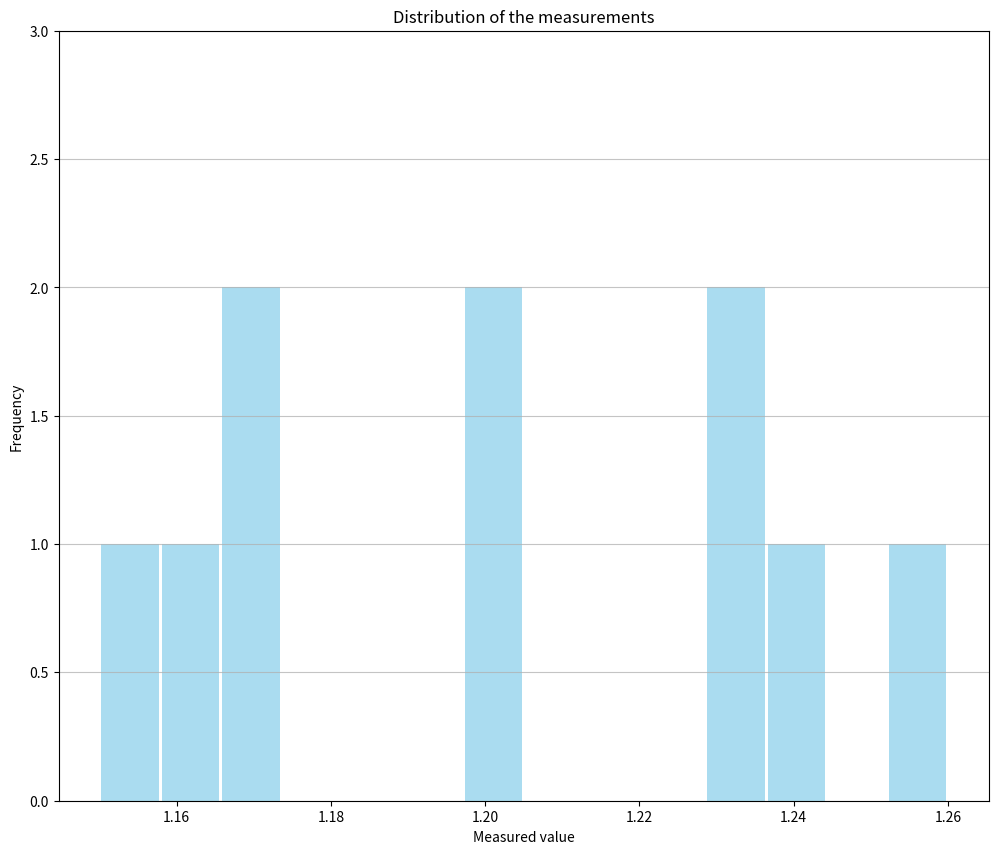

Write the Python code that produced this figure.
"""
deviation.py

Analyzes an array of measurements to get the mean value, the standard deviation,
and the standard deviation of the mean value

* Change the measurements in the main function to generate a different outcome

This file can also be imported as a module and contains the following functions:

    * calculate_mean - Calculates the mean value of a given array
    * calculate_deviation - Calculates the standard deviation of a given array
    * calculate_mean_deviation - Calculates the standard deviation of the mean value
"""

import matplotlib.pyplot as plt

import numpy as np


def calculate_mean(measurements):
    """
    Calculates the mean value of an array of measurement data

    Parameters
    ----------
    measurements : float[]
        The array of measurements

    Returns
    -------
    float
        The mean value of the given measurements
    """

    measurements_sum = 0

    for measurement in measurements:
        measurements_sum += measurement

    return measurements_sum / len(measurements)


def calculate_deviation(measurements, mean):
    """
    Calculates the standard deviation of an array of measurement data

    Parameters
    ----------
    measurements : float[]
        The array of measurements
    mean : float
        The mean value of the measurements

    Returns
    -------
    float
        The standard deviation of the given measurements
    """

    deviation_sum = 0

    for measurement in measurements:
        deviation_sum += np.square(measurement - mean)

    return np.sqrt((1 / (len(measurements) - 1)) * deviation_sum)


def calculate_mean_deviation(deviation, measurements_count):
    """
    Calculates the standard deviation of the mean value

    Parameters
    ----------
    deviation : float
        The standard deviation
    measurements_count : int
        The quantity of measurements

    Returns
    -------
    float
        The standard deviation of the mean value
    """

    return deviation / np.sqrt(measurements_count)


def plot_histogram(measurements):

    plt.figure(figsize=(12, 10), dpi=80)
    plt.grid(axis='y', alpha=0.75)

    plt.xlabel('Measured value')
    plt.ylabel('Frequency')

    plt.title('Distribution of the measurements')

    data = measurements

    n, bins, patches = plt.hist(data, bins=len(data) + 4, color='skyblue', alpha=0.7, rwidth=0.95)

    max_frequency = n.max()
    plt.ylim(ymax=np.ceil(max_frequency / 10) * 3 if max_frequency % 10 else max_frequency + 10)

    plt.show()


def main():
    """
    Main function.

    Called on script execution
    """

    print("Mean and standard deviation of measurements\n")

    measurements = [1.24, 1.2, 1.23, 1.17, 1.15, 1.26, 1.2, 1.23, 1.16, 1.17]
    print("We have the following measurements: " + str(measurements) + "\n")

    mean = calculate_mean(measurements)
    deviation = calculate_deviation(measurements, mean)
    mean_deviation = calculate_mean_deviation(deviation, len(measurements))

    print("Mean of all measurements: " + str(mean))
    print("Standard deviation of all measurements: " + str(deviation))
    print("Standard deviation of the mean of all measurements: " + str(mean_deviation))

    plot_histogram(measurements)


if __name__ == "__main__":
    main()
